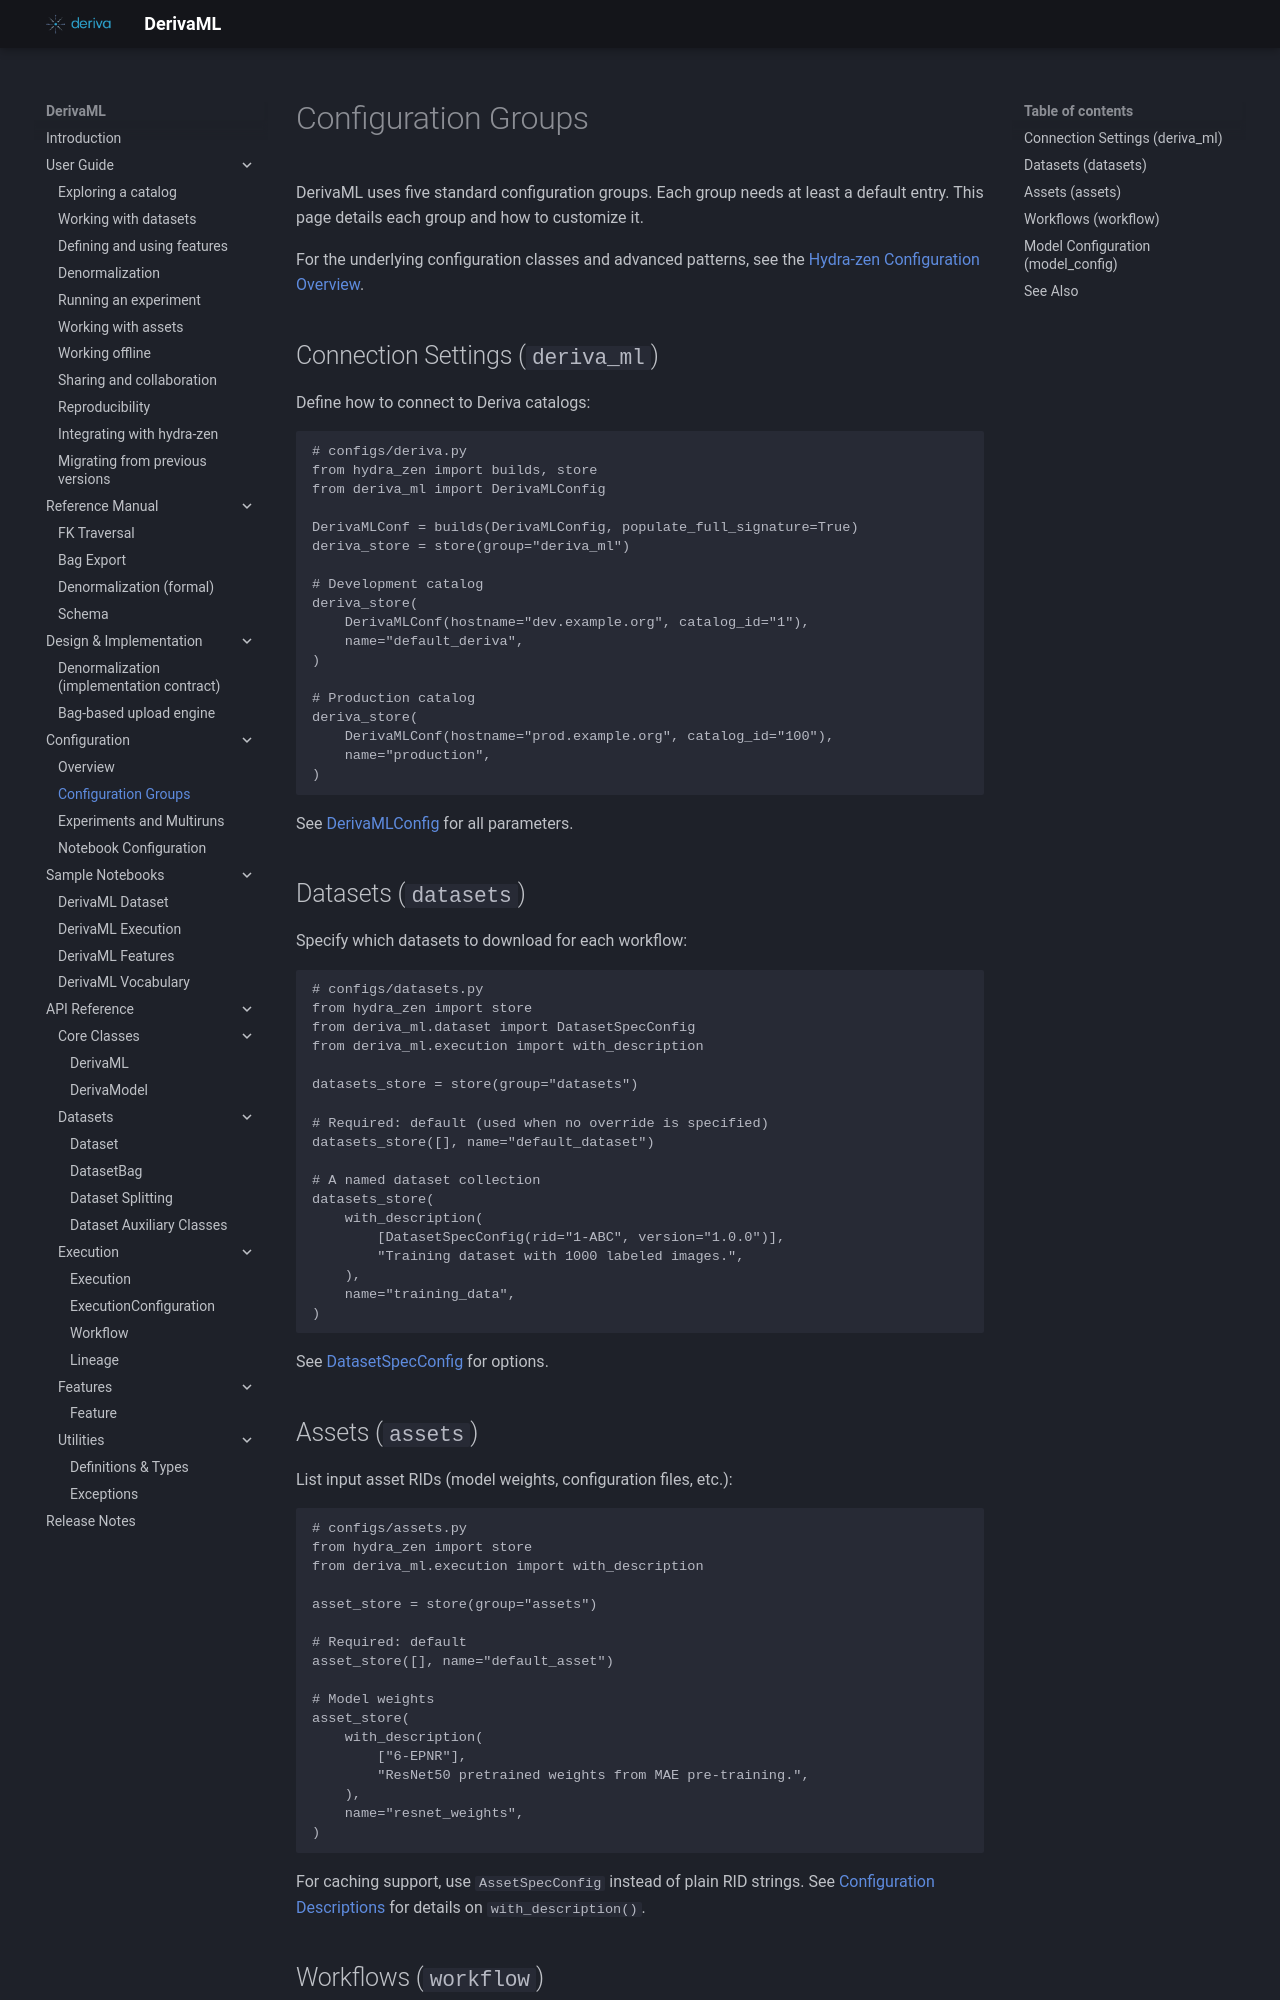

repository: informatics-isi-edu/deriva-ml · page: configuration/groups/index.html · generator: mkdocs

# Configuration Groups

DerivaML uses five standard configuration groups. Each group needs at least a
default entry. This page details each group and how to customize it.

For the underlying configuration classes and advanced patterns, see the
[Hydra-zen Configuration Overview](overview.md).

## Connection Settings (`deriva_ml`)

Define how to connect to Deriva catalogs:

```python
# configs/deriva.py
from hydra_zen import builds, store
from deriva_ml import DerivaMLConfig

DerivaMLConf = builds(DerivaMLConfig, populate_full_signature=True)
deriva_store = store(group="deriva_ml")

# Development catalog
deriva_store(
    DerivaMLConf(hostname="dev.example.org", catalog_id="1"),
    name="default_deriva",
)

# Production catalog
deriva_store(
    DerivaMLConf(hostname="prod.example.org", catalog_id="100"),
    name="production",
)
```

See [DerivaMLConfig](overview.md#derivamlconfig) for all parameters.

## Datasets (`datasets`)

Specify which datasets to download for each workflow:

```python
# configs/datasets.py
from hydra_zen import store
from deriva_ml.dataset import DatasetSpecConfig
from deriva_ml.execution import with_description

datasets_store = store(group="datasets")

# Required: default (used when no override is specified)
datasets_store([], name="default_dataset")

# A named dataset collection
datasets_store(
    with_description(
        [DatasetSpecConfig(rid="1-ABC", version="1.0.0")],
        "Training dataset with 1000 labeled images.",
    ),
    name="training_data",
)
```

See [DatasetSpecConfig](overview.md#datasetspecconfig) for options.

## Assets (`assets`)

List input asset RIDs (model weights, configuration files, etc.):

```python
# configs/assets.py
from hydra_zen import store
from deriva_ml.execution import with_description

asset_store = store(group="assets")

# Required: default
asset_store([], name="default_asset")

# Model weights
asset_store(
    with_description(
        ["6-EPNR"],
        "ResNet50 pretrained weights from MAE pre-training.",
    ),
    name="resnet_weights",
)
```

For caching support, use `AssetSpecConfig` instead of plain RID strings.
See [Configuration Descriptions](overview.md#configuration-descriptions)
for details on `with_description()`.
